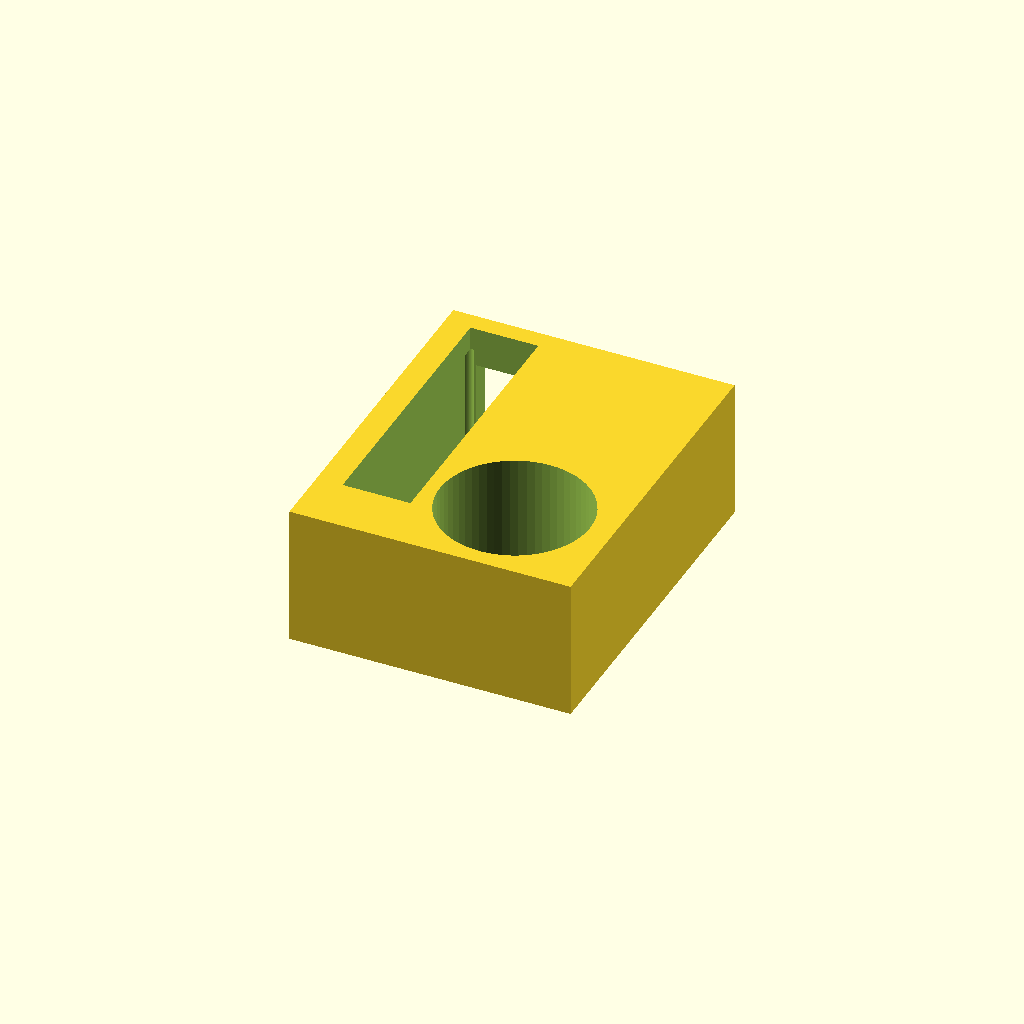
Cell 1 — every parameter at its default value.
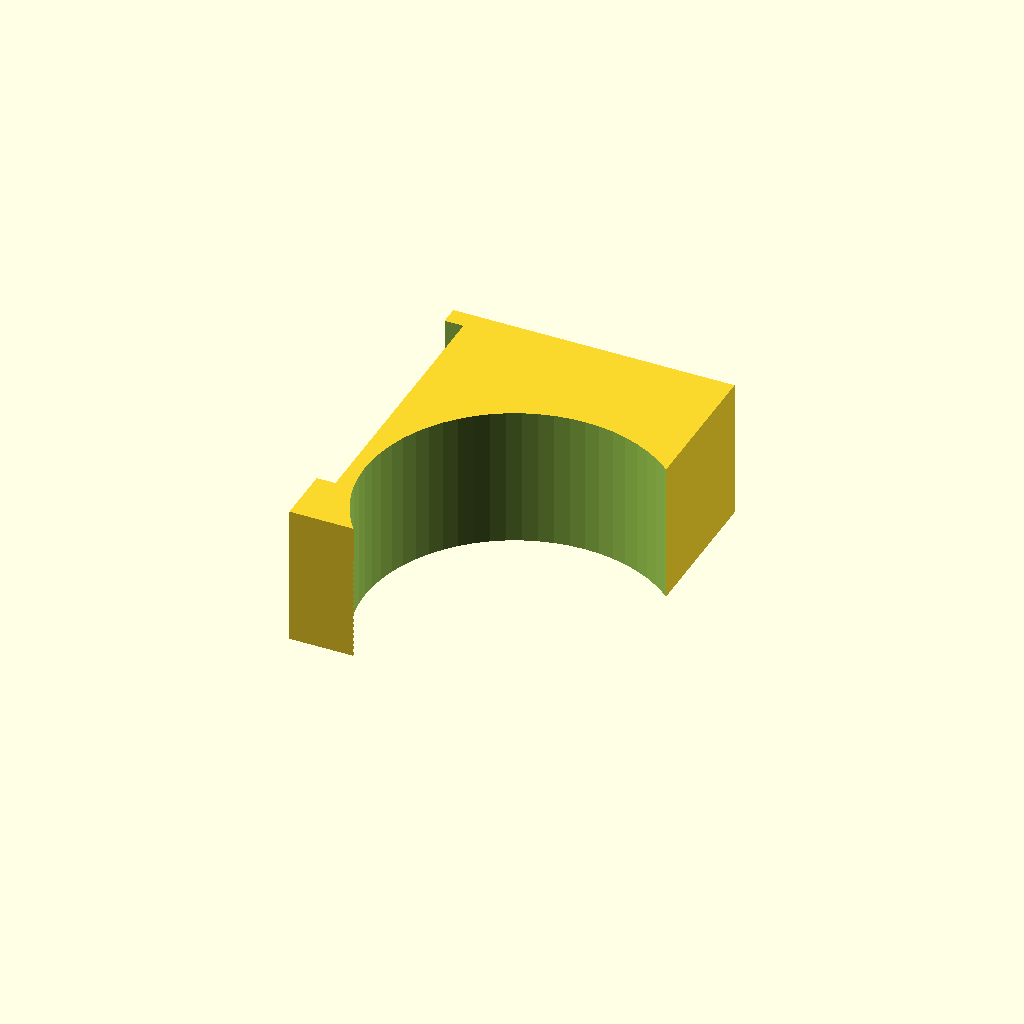
Cell 2: large_d = 64 (everything else at default).
All cells are drawn from one camera (rotation 55°, 0°, 25°, orthographic, colour scheme Cornfield), so only the parameter changes between them.
Source of the model, sensor_box.scad:
$fn=64;

// --- Sensor & Box Parameters ---
large_d=32;
large_h=70;
small_h=35;
small_h_actual=25;
small_w=58.5;
small_l=14.5;
small_sensor_distance=6.5;
small_wire_hole_radius=6;
small_bolt_hole_radius=2;
small_bolt_hole_distance_from_edge=2;
bh=small_bolt_hole_radius+small_bolt_hole_distance_from_edge;

// --- Carriage & Case Parameters ---
carriage_width=51.5;
case_w=60;
case_l=75;
case_h=30;
h=4;
heatsink_bh_from_edge=5;
w=43.5;

// --- Modules ---
module m3_insert_thru(total_depth=10, insert_depth=4.5, height=25) {
    // Top: heat insert pocket
    cylinder(d=4.6, h=insert_depth);
    // Bottom: clearance hole for bolt to pass through
    cylinder(d=3.2, h=height);
}

module sensors(){
    // Large cylindrical sensor
    cylinder(large_h, d=large_d);
    
    // Rectangular sensor
    translate([-large_d/2 - small_l/2 - 3, small_w/2 - 7, small_h/2])
        cube([small_l, small_w, small_h], center=true);
        
    // Wiring cutout
    translate([-large_d/2 - small_l/2 - 3, 0, small_h/2 + 5]){
        // Note: You may need to add [90, 0, 0] or similar to this rotate depending on wire routing direction
        rotate() 
            cylinder(150, small_wire_hole_radius, small_wire_hole_radius);
        
        translate([0, 75, -(small_h/2 + 5)/2])
            cube([small_wire_hole_radius*2, 150, small_h/2 + 5], center=true);
    }    
}

// --- Main Assembly ---
difference(){
    // Main Case Body
    cube([case_w, case_l, case_h], center=true);
    
    // Hollow out for sensors
    translate([9, -18, -case_h/2 - 1])
        sensors();
        
    // Mounting Holes (M3 Inserts)
    translate([case_w/2 - heatsink_bh_from_edge, case_l/2 - heatsink_bh_from_edge, -case_h/2])
        m3_insert_thru();
    translate([-case_w/2 + heatsink_bh_from_edge, case_l/2 - heatsink_bh_from_edge, -case_h/2])
        m3_insert_thru();
    translate([case_w/2 - heatsink_bh_from_edge, -case_l/2 + heatsink_bh_from_edge, -case_h/2])
        m3_insert_thru();
    translate([-case_w/2 + heatsink_bh_from_edge, -case_l/2 + heatsink_bh_from_edge, -case_h/2])
        m3_insert_thru();
}
Parameter table extracted from the source (name, type, default, range or options):
large_d: number, default 32
large_h: number, default 70
small_h: number, default 35
small_h_actual: number, default 25
small_w: number, default 58.5
small_l: number, default 14.5
small_sensor_distance: number, default 6.5
small_wire_hole_radius: number, default 6
small_bolt_hole_radius: number, default 2
small_bolt_hole_distance_from_edge: number, default 2
carriage_width: number, default 51.5
case_w: number, default 60
case_l: number, default 75
case_h: number, default 30
h: number, default 4
heatsink_bh_from_edge: number, default 5
w: number, default 43.5
